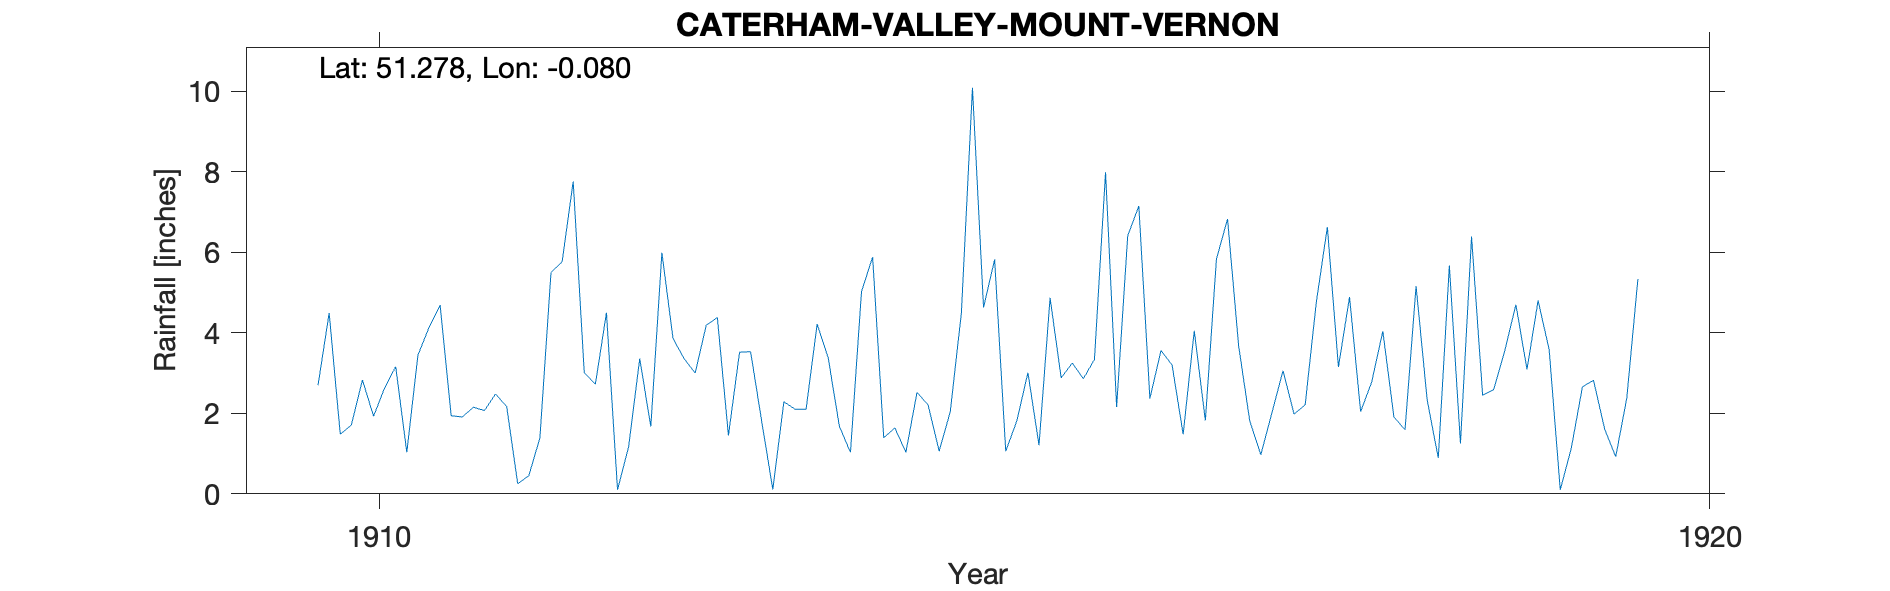

The file beside this chart, header and first rows:
CATERHAM-VALLEY-MOUNT-VERNON, , , , , , , , , , 
Grid ref, TQ340550, Long, -0.08018, Lat, 51.28, Elevation, 500, ft., , 
Station no, RR8377, , , , , , , , , 
, 1910, 1911, 1912, 1913, 1914, 1915, 1916, 1917, 1918, 1919
January, 2.7, 1.94, 3.01, 4.38, 1.03, 4.63, 2.16, 1.82, 4.04, 4.7
February, 4.49, 1.91, 2.72, 1.45, 5.03, 5.82, 6.41, 0.97, 1.91, 3.09
March, 1.48, 2.15, 4.5, 3.52, 5.88, 1.06, 7.15, 2.01, 1.59, 4.8
April, 1.71, 2.07, 0.1, 3.53, 1.39, 1.81, 2.37, 3.06, 5.16, 3.58
May, 2.83, 2.48, 1.17, 1.8, 1.64, 3.01, 3.56, 1.98, 2.33, 0.1
June, 1.93, 2.17, 3.36, 0.11, 1.03, 1.21, 3.2, 2.21, 0.89, 1.14
July, 2.63, 0.25, 1.67, 2.29, 2.52, 4.87, 1.48, 4.75, 5.67, 2.66
August, 3.16, 0.45, 5.99, 2.1, 2.21, 2.88, 4.05, 6.63, 1.25, 2.82
September, 1.03, 1.39, 3.86, 2.1, 1.06, 3.25, 1.82, 3.15, 6.39, 1.61
October, 3.44, 5.5, 3.36, 4.22, 2.04, 2.86, 5.83, 4.89, 2.45, 0.92
November, 4.13, 5.76, 3, 3.37, 4.49, 3.34, 6.83, 2.04, 2.59, 2.38
December, 4.69, 7.76, 4.19, 1.68, 10.09, 7.99, 3.68, 2.78, 3.56, 5.34
Total, 34.22, 33.83, 36.93, 30.55, 38.41, 42.73, 48.54, 36.29, 37.83, 33.14
NGR is Mount Vernon. Altitudes match., , , , , , , , , , 
